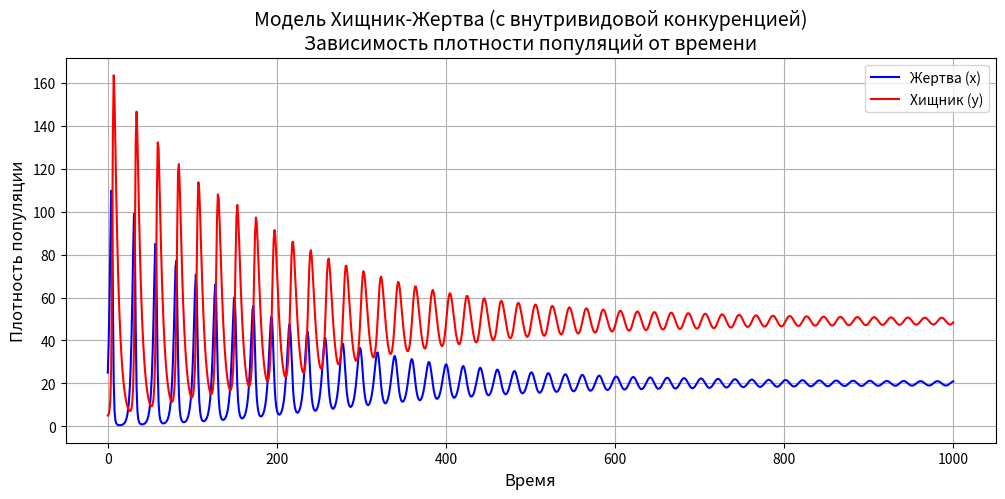
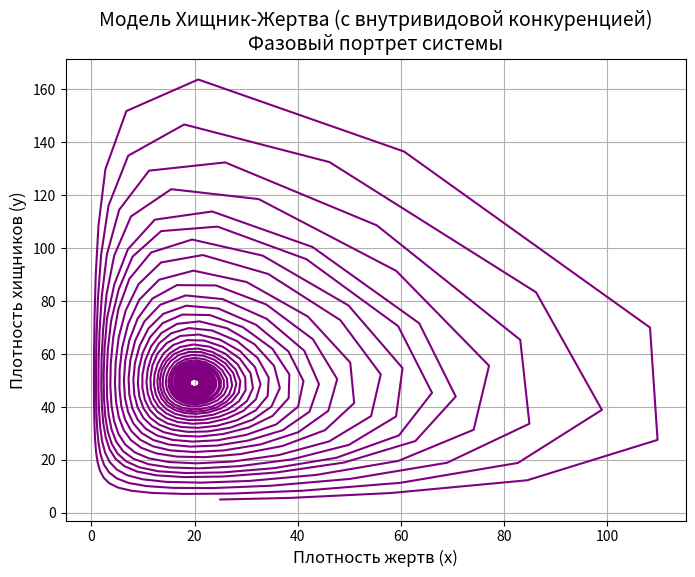
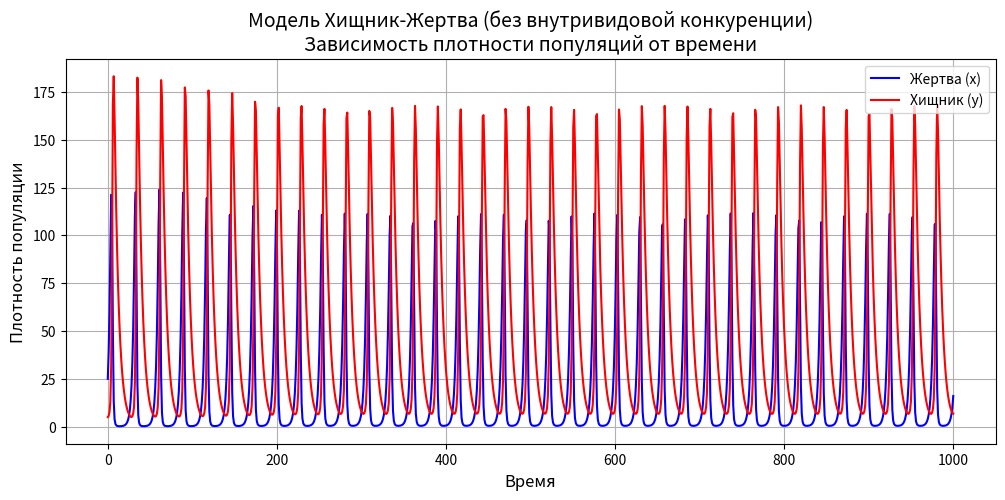
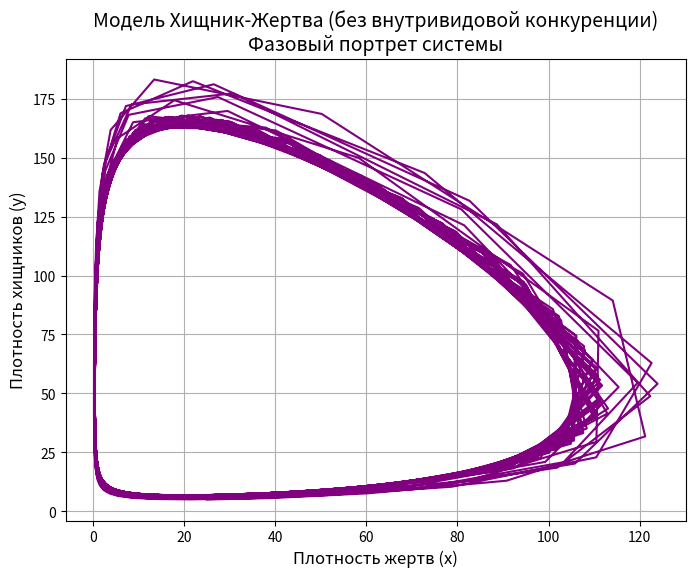

Source code (Python) for these figures, in order:
import numpy as np
import matplotlib.pyplot as plt
from scipy.integrate import solve_ivp

# ------------------------------
# Функция правой части системы уравнений
# ------------------------------
def predator_prey_system(t, Z, r1, lambda1, lambda2, beta2, g1):
    """
    Система уравнений хищник-жертва с возможностью учета внутривидовой конкуренции.
    """
    x, y = Z
    dx_dt = r1 * x - lambda1 * x * y - g1 * x**2  
    dy_dt = lambda2 * x * y - beta2 * y
    return [dx_dt, dy_dt]

# ------------------------------
# Решение системы ОДУ
# ------------------------------
def solve_predator_prey(ode_func, initial_conditions, time_interval, params):
    result = solve_ivp(
        fun=lambda t, Z: ode_func(t, Z, *params),
        t_span=time_interval,
        y0=initial_conditions,
        method='RK45',
        dense_output=True
    )
    return result

# ------------------------------
# Визуализация решения
# ------------------------------
def visualize_predator_prey_solution(time_interval, solution, title):
    t = np.linspace(time_interval[0], time_interval[1], 1000)
    Z = solution.sol(t)
    x, y = Z

    # Графики плотностей популяций
    plt.figure(figsize=(12, 5))
    plt.plot(t, x, label='Жертва (x)', color='blue')
    plt.plot(t, y, label='Хищник (y)', color='red')
    plt.xlabel('Время', fontsize=12)
    plt.ylabel('Плотность популяции', fontsize=12)
    plt.title(title + "\nЗависимость плотности популяций от времени", fontsize=14)
    plt.legend()
    plt.grid(True)
    plt.show()

    # Фазовый портрет
    plt.figure(figsize=(8, 6))
    plt.plot(x, y, color='purple')
    plt.xlabel('Плотность жертв (x)', fontsize=12)
    plt.ylabel('Плотность хищников (y)', fontsize=12)
    plt.title(title + "\nФазовый портрет системы", fontsize=14)
    plt.grid(True)
    plt.show()

# ------------------------------
# Главная функция
# ------------------------------
def main():
    params = {
        'r1': 0.5,
        'lambda1': 0.01,
        'lambda2': 0.01,
        'beta2': 0.2,
        'initial_conditions': [25, 5],
        'time_interval': (0, 1000)
    }

    solution_with_competition = solve_predator_prey(
        predator_prey_system,
        params['initial_conditions'],
        params['time_interval'],
        (params['r1'], params['lambda1'], params['lambda2'], params['beta2'], 0.0005)
    )
    visualize_predator_prey_solution(
        params['time_interval'],
        solution_with_competition,
        "Модель Хищник-Жертва (с внутривидовой конкуренцией)"
    )

    solution_without_competition = solve_predator_prey(
        predator_prey_system,
        params['initial_conditions'],
        params['time_interval'],
        (params['r1'], params['lambda1'], params['lambda2'], params['beta2'], 0)  # g1=0
    )
    visualize_predator_prey_solution(
        params['time_interval'],
        solution_without_competition,
        "Модель Хищник-Жертва (без внутривидовой конкуренции)"
    )

if __name__ == "__main__":
    main()